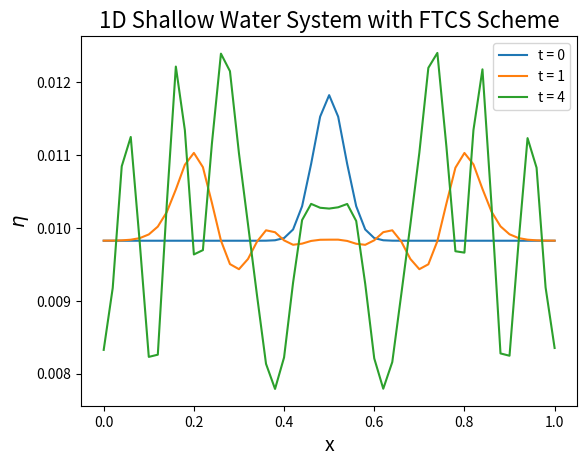

Write the Python code that produced this figure.
#!/usr/bin/env python
# coding: utf-8

# [redacted]
# 
# This program will solve the 1D shallow water system using the FTCS scheme.

# In[2]:


#import libraries
import numpy as np
import matplotlib.pyplot as plt


# In[3]:


# Constants, as given in the lab manual

L = 1
J = 50
dx = L/J
dt = 0.01
g = 9.81

H = 0.01
A = 0.002
sigma = 0.05
miu = 0.5

x = np.arange(0, L+dx, dx)

u = u_new = np.zeros(J+1, float)
eta = eta_new = np.zeros(J+1, float)

# Initial conditions
avg = np.mean(A*np.exp(-(x-miu)**2/sigma**2))
eta = H + A*np.exp(-(x-miu)**2/sigma**2) - avg

t = 0
t_final = 5


# In[4]:


# Create the loop, consider x = 0 and x = L, and then apply FTCS

# t = 0 (initial condition)
eta0 = np.copy(eta)


while t <= t_final:
    for j in range(J+1):
        if j == 0:
            u_new[j] = 0
            eta_new[j] = eta[j] - (u[j+1]*eta[j+1] - u[j]*eta[j])*dt/dx
        elif j == J:
            u_new[j] = 0
            eta_new[j] = eta[j] - (u[j]*eta[j] - u[j-1]*eta[j-1])*dt/dx
        else:
            u_new[j] = u[j] - ((u[j+1]**2 - u[j-1]**2)/2 + g*(eta[j+1]-eta[j-1]))*dt/(2*dx)
            eta_new[j] = eta[j] - (u[j+1]*eta[j+1] - u[j-1]*eta[j-1])*dt/(2*dx)

# t = 1
    if t - 1 <= 1e-5:
        eta1 = np.copy(eta)

# t = 4
    if t - 4 <= 1e-5:
        eta4 = np.copy(eta)
    
    u = np.copy(u_new)
    eta = np.copy(eta_new)
    t += dt


# In[5]:


#plot results
plt.plot(x, eta0, label = 't = 0')
plt.plot(x, eta1, label = 't = 1')
plt.plot(x, eta4, label = 't = 4')
plt.title("1D Shallow Water System with FTCS Scheme", fontsize = 16)
plt.xlabel('x', fontsize = 14)
plt.ylabel('$\eta$', fontsize = 14)
plt.legend()


# In[ ]:




